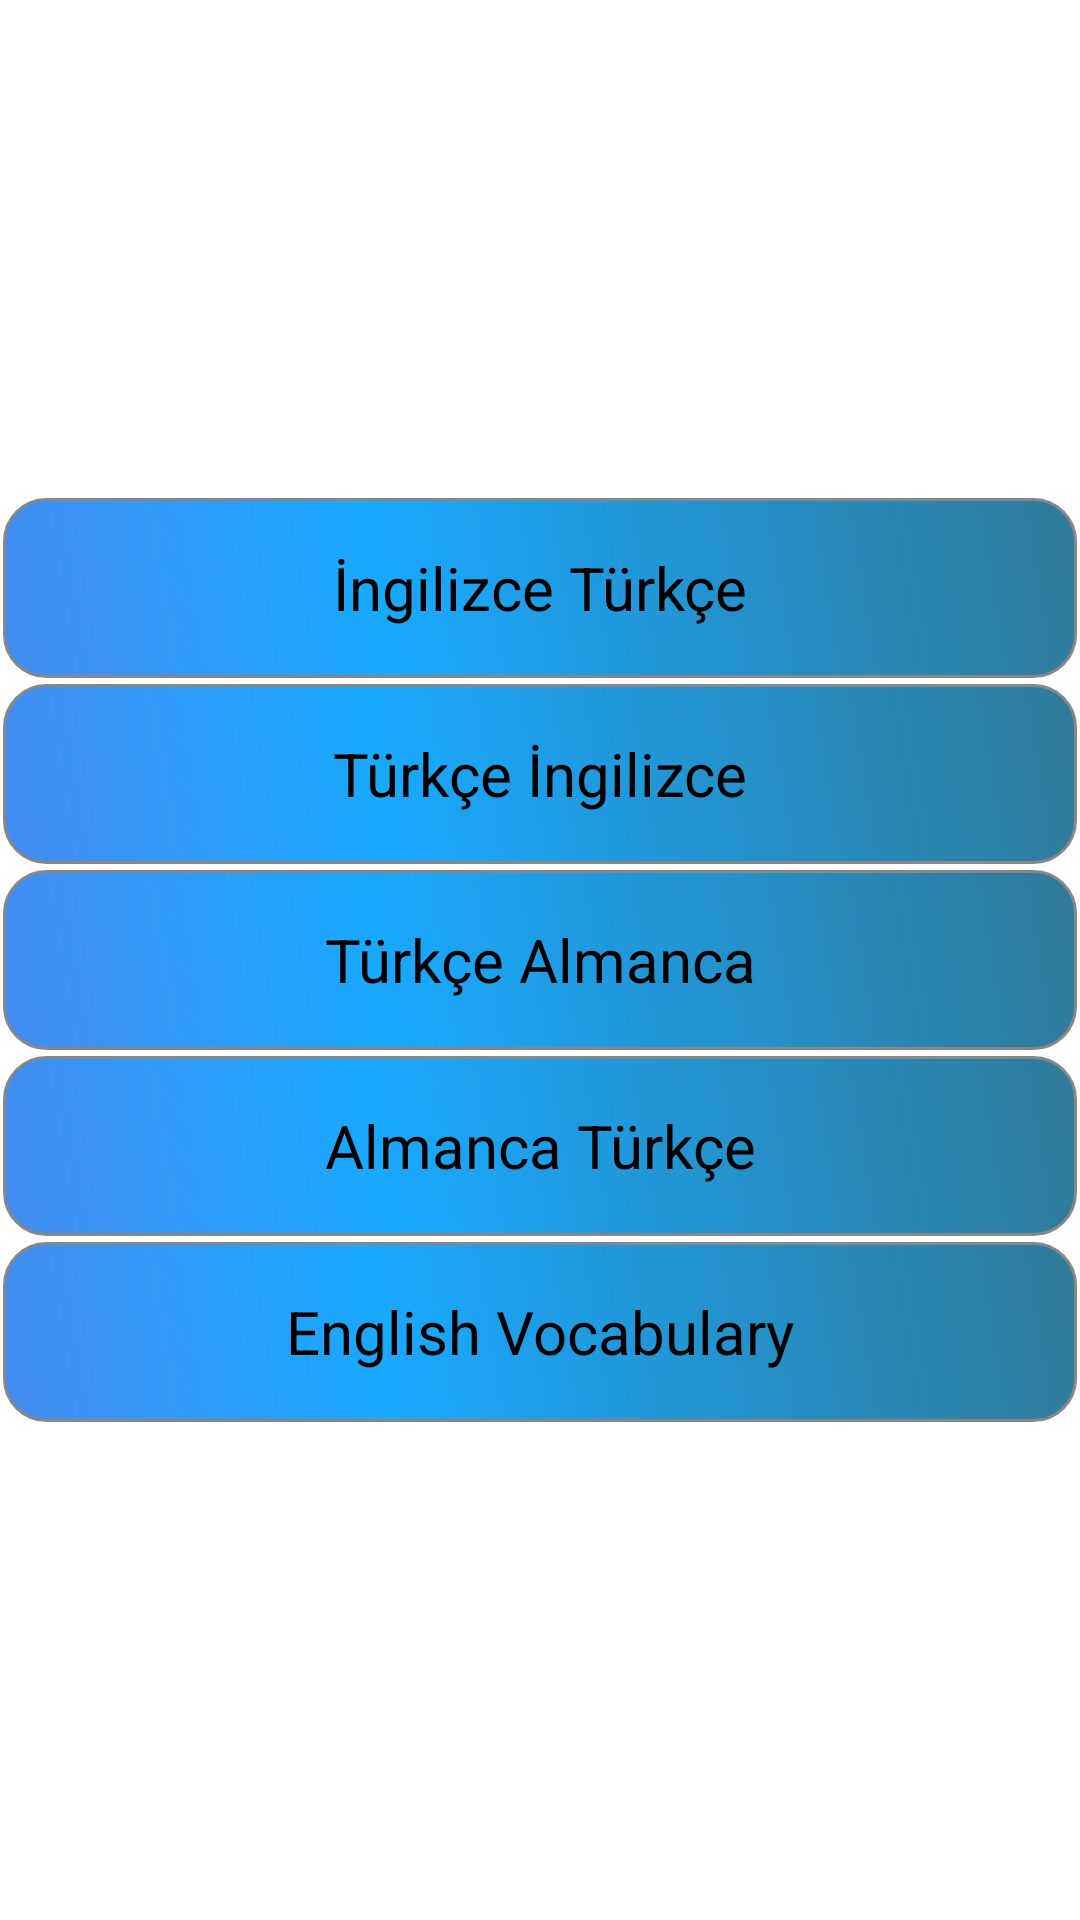

Layout XML and referenced resources for this Android screen:
<!-- AndroidManifest.xml: application theme AppTheme -->
<!-- res/layout/activity_ikinci_sayfa.xml -->
<?xml version="1.0" encoding="utf-8"?>
<LinearLayout xmlns:android="http://schemas.android.com/apk/res/android"
    android:layout_width="match_parent"
    android:layout_height="match_parent"
    android:orientation="vertical"
    android:gravity="center_horizontal|center_vertical"
    android:background="@drawable/ress5"
   >
    <Button

                android:id="@+id/button2"
                android:layout_width="fill_parent"
                android:layout_height="60dp"
                android:layout_gravity="center"
                android:layout_margin="1dp"
                android:background="@drawable/buttonshape"
                android:text="İngilizce Türkçe"
                android:textColor="#000000"
                android:textSize="20dp" />

            <Button

                android:id="@+id/button1"
                android:layout_width="fill_parent"
                android:layout_height="60dp"
                android:layout_gravity="center"
                android:layout_margin="1dp"
                android:background="@drawable/buttonshape"
                android:text="Türkçe İngilizce"
                android:textColor="#000000"
                android:textSize="20dp" />

            <Button

                android:id="@+id/buttonn3"
                android:layout_width="fill_parent"
                android:layout_height="60dp"
                android:layout_gravity="center"
                android:layout_margin="1dp"
                android:background="@drawable/buttonshape"
                android:text="Türkçe Almanca"
                android:textColor="#000000"
                android:textSize="20dp"

                />

            <Button
                android:id="@+id/buttonn4"
                android:layout_width="fill_parent"
                android:layout_height="60dp"
                android:layout_gravity="center"
                android:layout_margin="1dp"
                android:background="@drawable/buttonshape"
                android:text="Almanca Türkçe"
                android:textColor="#000000"
                android:textSize="20dp"

                />

            <Button
                android:id="@+id/button13"
                android:layout_width="fill_parent"
                android:layout_margin="1dp"
                android:layout_height="60dp"
                android:layout_gravity="center"
                android:background="@drawable/buttonshape"
                android:text="English Vocabulary"
                android:textColor="#000000"
                android:textSize="20dp" />

</LinearLayout>
<!-- resources referenced by this layout -->
<resources>
  <!-- drawable buttonshape (drawable) -->
  <?xml version="1.0" encoding="utf-8"?>
  <shape xmlns:android="http://schemas.android.com/apk/res/android" android:shape="rectangle" >
      <corners
          android:radius="14dp"
          />
      <gradient
          android:angle="45"
          android:centerX="35%"
          android:centerColor="#ff19a9ff"
          android:startColor="#ff448bef"
          android:endColor="#ff2f7a99"
          android:type="linear"
          />
      <padding
          android:left="0dp"
          android:top="0dp"
          android:right="0dp"
          android:bottom="0dp"
          />
      <stroke
          android:width="1dp"
          android:color="#878787"
          />
  </shape>
  <style name="AppTheme" parent="@android:style/Theme.Holo.Light">
          
  
          <item name="colorPrimary">@color/colorPrimary</item>
          <item name="colorPrimaryDark">@color/colorPrimaryDark</item>
          <item name="colorAccent">@color/colorAccent</item>
      </style>
  <!-- not gathered from this repository: default colours our renderer supplied (Android Studio template values) -->
  <color name="colorPrimary">#FF6200EE</color>
  <color name="colorPrimaryDark">#FF3700B3</color>
  <color name="colorAccent">#FF03DAC5</color>
</resources>
